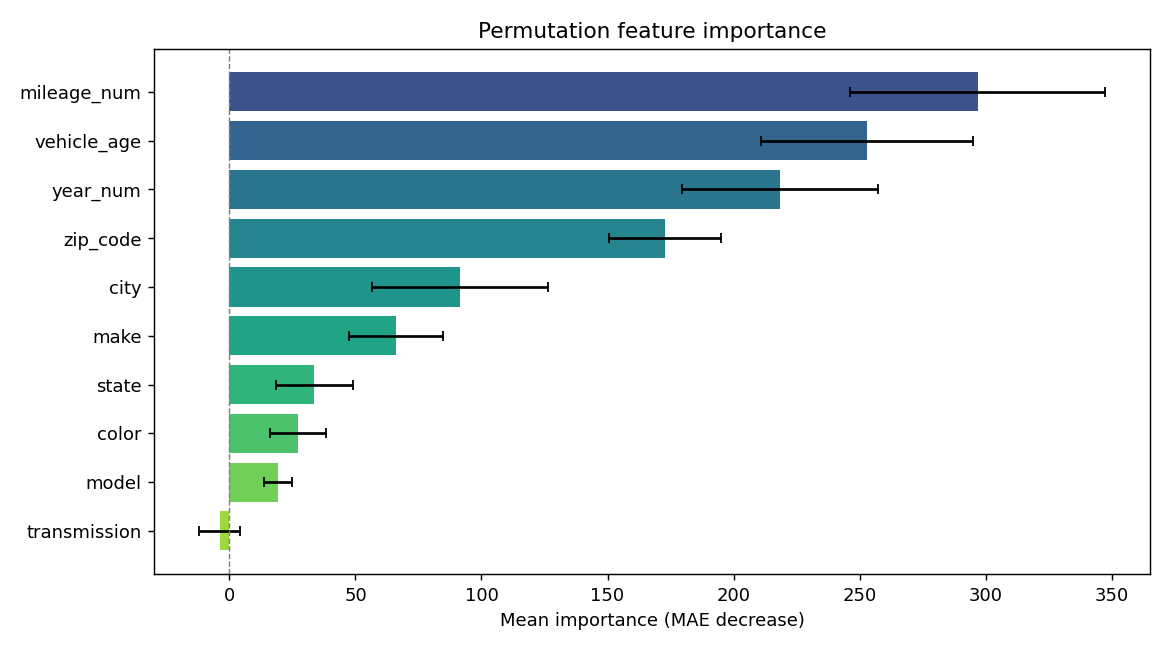

The data file committed next to this chart (first rows):
feature, importance, std
mileage_num, 296.9, 50.56
vehicle_age, 253.1, 42.1
year_num, 218.4, 38.85
zip_code, 172.7, 22.18
city, 91.53, 34.84
make, 65.99, 18.71
state, 33.75, 15.14
color, 27.15, 11.01
model, 19.31, 5.502
transmission, -3.904, 8.046
